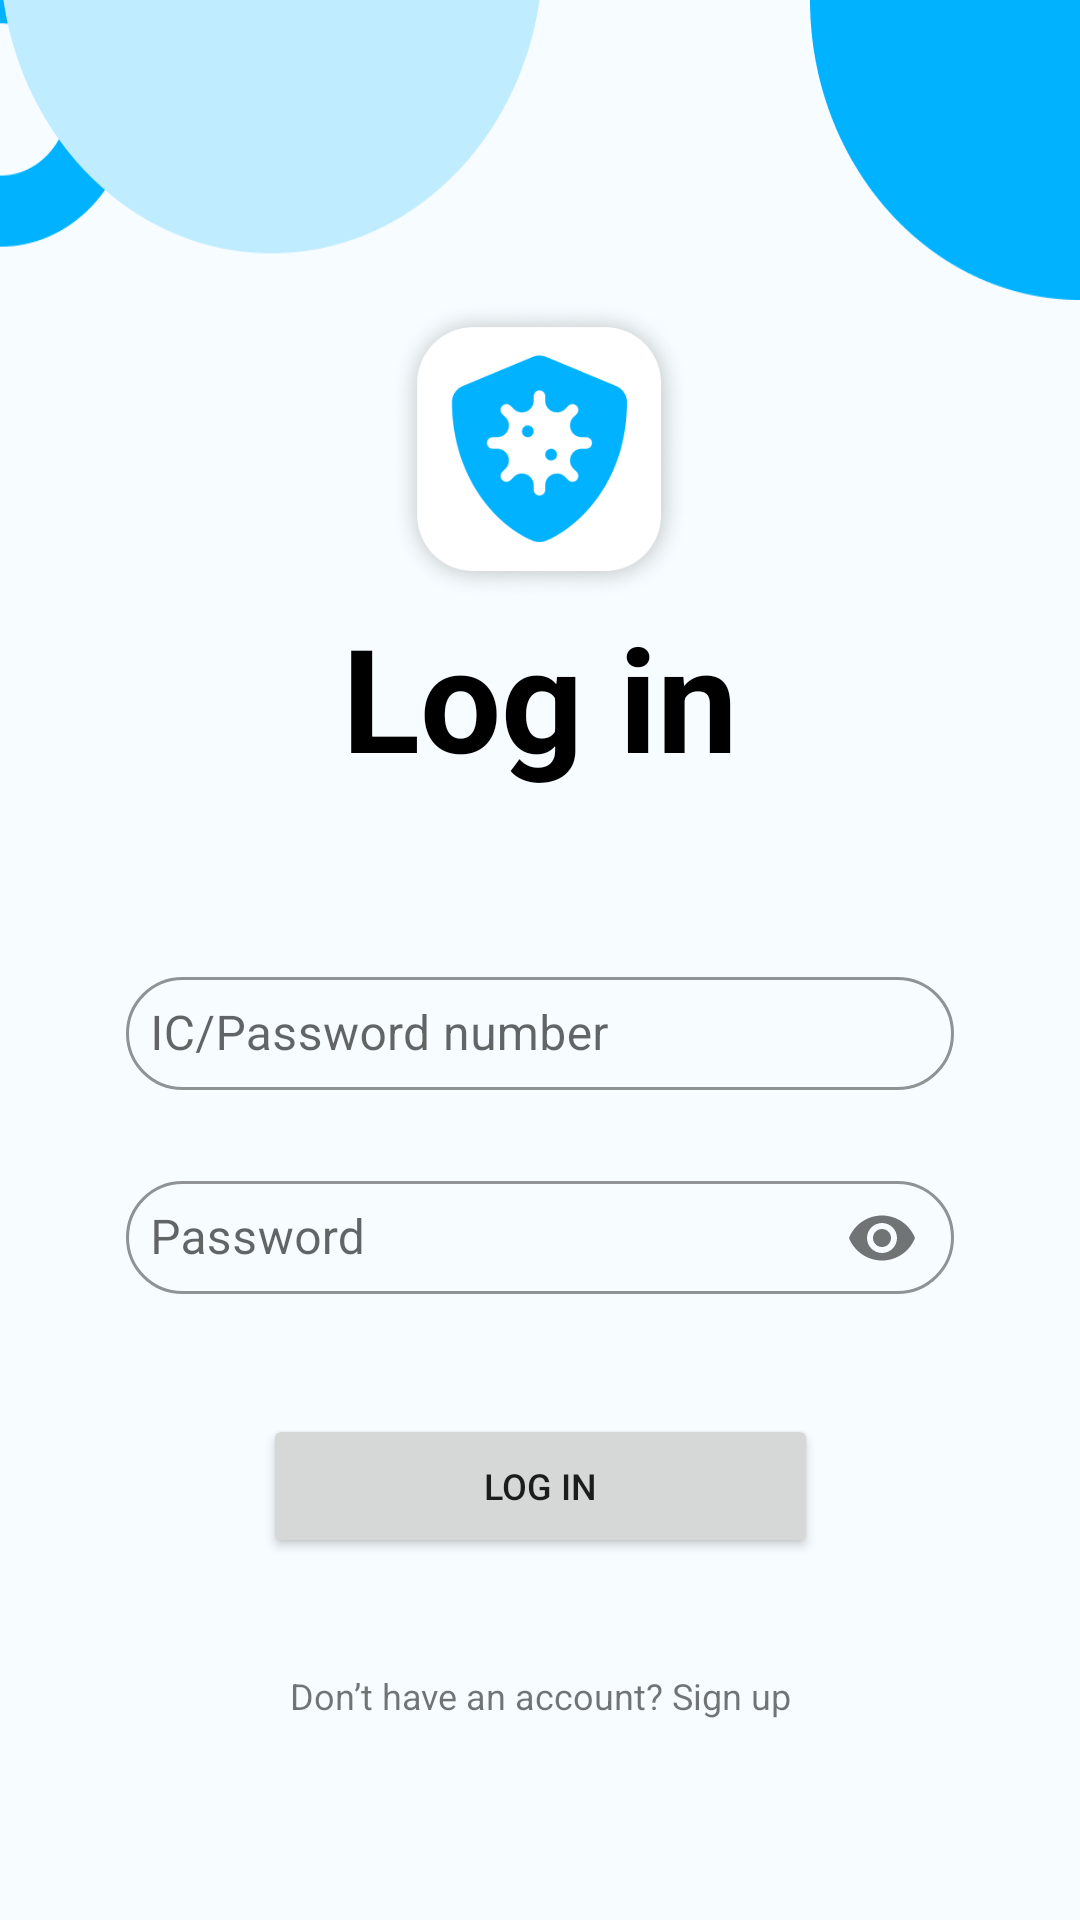

Layout XML and referenced resources for this Android screen:
<!-- AndroidManifest.xml: application theme Theme.CovidHelper -->
<!-- res/layout/activity_login.xml -->
<?xml version="1.0" encoding="utf-8"?>
<androidx.constraintlayout.widget.ConstraintLayout xmlns:android="http://schemas.android.com/apk/res/android"
    xmlns:app="http://schemas.android.com/apk/res-auto"
    xmlns:tools="http://schemas.android.com/tools"
    android:layout_width="match_parent"
    android:layout_height="match_parent"
    android:background="@color/blue_very_light"
    tools:context=".LoginActivity">
    <LinearLayout
        android:id="@+id/linearLayout"
        android:layout_width="match_parent" android:layout_height="wrap_content"

        app:layout_constraintEnd_toEndOf="parent"
        app:layout_constraintStart_toStartOf="parent" app:layout_constraintTop_toTopOf="parent"
        android:gravity="center"
        android:orientation="vertical">
        <ImageView
            android:id="@+id/headerView"
            android:layout_width="match_parent"
            android:layout_height="100dp"
            android:background="@drawable/login_header"/>
        <ImageView
            android:id="@+id/imageView"
            android:layout_width="100dp"
            android:layout_height="100dp"
            android:scaleType="centerCrop"
            android:src="@drawable/ic_login"/>
        <TextView
            android:id="@+id/textView"
            android:layout_width="match_parent"
            android:layout_height="wrap_content"
            android:layout_marginBottom="24dp"
            android:gravity="center" android:text="@string/login"
            android:textColor="@color/black" android:textSize="48sp"
            android:textStyle="bold" app:layout_constraintBottom_toBottomOf="parent"
            app:layout_constraintEnd_toEndOf="parent" app:layout_constraintHorizontal_bias="0.5"
            app:layout_constraintStart_toStartOf="parent"/>
    </LinearLayout>
    <androidx.constraintlayout.widget.ConstraintLayout
        android:layout_width="match_parent"
        android:layout_height="0dp"
        app:layout_constraintBottom_toBottomOf="parent"
        app:layout_constraintEnd_toEndOf="parent" app:layout_constraintStart_toStartOf="parent"
        app:layout_constraintTop_toBottomOf="@+id/linearLayout">

        <com.google.android.material.textfield.TextInputLayout
            android:id="@+id/signUpPasswordTextInputLayout"
            style="@style/outlinedbox_text_input_layout_style"
            android:layout_width="828px" android:layout_height="wrap_content"
            android:layout_marginStart="32dp"
            android:layout_marginTop="32dp"
            android:layout_marginEnd="32dp"
            app:layout_constraintEnd_toEndOf="parent"
            app:layout_constraintStart_toStartOf="parent"
            app:layout_constraintTop_toTopOf="parent">
            <com.google.android.material.textfield.TextInputEditText
                android:id="@+id/loginIdTextInput"
                style="@style/outlinedbox_text_input_style"
                android:padding="8dp"
                android:layout_width="match_parent" android:layout_height="wrap_content"
                android:drawableTint="?android:attr/textColorPrimary" android:hint="@string/hint_number"
                android:inputType="textNoSuggestions" android:maxLines="1"/>
        </com.google.android.material.textfield.TextInputLayout>
        <com.google.android.material.textfield.TextInputLayout
            android:id="@+id/loginPasswordInputLayout"
            style="@style/outlinedbox_text_input_layout_style"
            android:layout_width="828px" android:layout_height="wrap_content"
            android:layout_marginTop="20dp"
            app:boxCornerRadiusBottomEnd="24dp"
            app:boxCornerRadiusBottomStart="24dp" app:boxCornerRadiusTopEnd="24dp"
            app:boxCornerRadiusTopStart="24dp" app:layout_constraintEnd_toEndOf="@+id/signUpPasswordTextInputLayout"
            app:layout_constraintStart_toStartOf="@+id/signUpPasswordTextInputLayout"
            app:layout_constraintTop_toBottomOf="@+id/signUpPasswordTextInputLayout" app:passwordToggleEnabled="true">

            <com.google.android.material.textfield.TextInputEditText
                android:id="@+id/loginPasswordTextInput"
                style="@style/outlinedbox_text_input_style"
                android:padding="8dp"
                android:layout_width="match_parent"
                android:layout_height="wrap_content"
                android:hint="@string/hint_password"
                android:inputType="textPassword" android:maxLines="1"/>
        </com.google.android.material.textfield.TextInputLayout>

        <Button
            android:id="@+id/sign_in_btn"
            android:layout_width="555px"
            android:layout_height="wrap_content"
            android:text="@string/btn_login"
            android:textSize="36px"
            app:layout_constraintTop_toBottomOf="@+id/loginPasswordInputLayout"
            app:layout_constraintBottom_toTopOf="@+id/link_signup"
            app:layout_constraintEnd_toEndOf="parent"
            app:layout_constraintStart_toStartOf="parent"
            app:shapeAppearance="@style/rounded_material_button_style"/>

        <TextView
            android:id="@+id/link_signup"
            android:layout_width="0dp"
            android:layout_height="wrap_content"
            android:layout_marginTop="10px"
            android:layout_marginStart="20dp"
            android:layout_marginEnd="20dp"
            android:layout_marginBottom="32dp"
            android:clickable="true" android:focusable="true"
            android:gravity="center"
            android:text="@string/text_no_account_sign_up"
            android:textSize="36px"
            app:layout_constraintTop_toBottomOf="@+id/sign_in_btn"
            app:layout_constraintBottom_toBottomOf="parent"
            app:layout_constraintEnd_toEndOf="parent"
            app:layout_constraintStart_toStartOf="parent"/>

    </androidx.constraintlayout.widget.ConstraintLayout>
</androidx.constraintlayout.widget.ConstraintLayout>
<!-- resources referenced by this layout -->
<resources>
  <color name="black">#FF000000</color>
  <color name="blue_very_light">#F6FCFF</color>
  <!-- drawable ic_login: png bitmap (drawable, 41180 bytes) -->
  <!-- drawable login_header: png bitmap (drawable, 7469 bytes) -->
  <string name="btn_login">LOG IN</string>
  <string name="hint_number">IC/Password number</string>
  <string name="hint_password">Password</string>
  <string name="login">Log in</string>
  <string name="text_no_account_sign_up">Don’t have an account? Sign up</string>
  <style name="outlinedbox_text_input_layout_style" parent="@style/Widget.MaterialComponents.TextInputLayout.OutlinedBox">
          <item name="boxCornerRadiusBottomEnd">90px</item>
          <item name="boxCornerRadiusBottomStart">90px</item>
          <item name="boxCornerRadiusTopEnd">90px</item>
          <item name="boxCornerRadiusTopStart">90px</item>
          <item name="boxStrokeColor">@color/blue_medium</item>
      </style>
  <style name="outlinedbox_text_input_style">
          <item name="android:drawableTint">@color/black</item>
      </style>
  <style name="rounded_material_button_style">
          <item name="cornerFamily">rounded</item>
          <item name="cornerSize">50%</item>
          <item name="backgroundTint">@color/blue_medium</item>
      </style>
  <style name="Theme.CovidHelper" parent="Theme.MaterialComponents.DayNight.DarkActionBar">
          
          <item name="colorPrimary">@color/blue_medium</item>
          <item name="colorPrimaryVariant">@color/blue_light</item>
          <item name="colorOnPrimary">@color/white</item>
          
          <item name="colorSecondary">@color/grey_light</item>
          <item name="colorSecondaryVariant">@color/grey_medium</item>
          <item name="colorOnSecondary">@color/black</item>
          
          <item name="android:statusBarColor" tools:targetApi="l">?attr/colorPrimary</item>
          
      </style>
  <color name="blue_medium">#00B2FF</color>
  <color name="blue_light">#C0ECFF</color>
  <color name="white">#FFFFFFFF</color>
  <color name="grey_light">#C4C4C4</color>
  <color name="grey_medium">#686868</color>
</resources>
